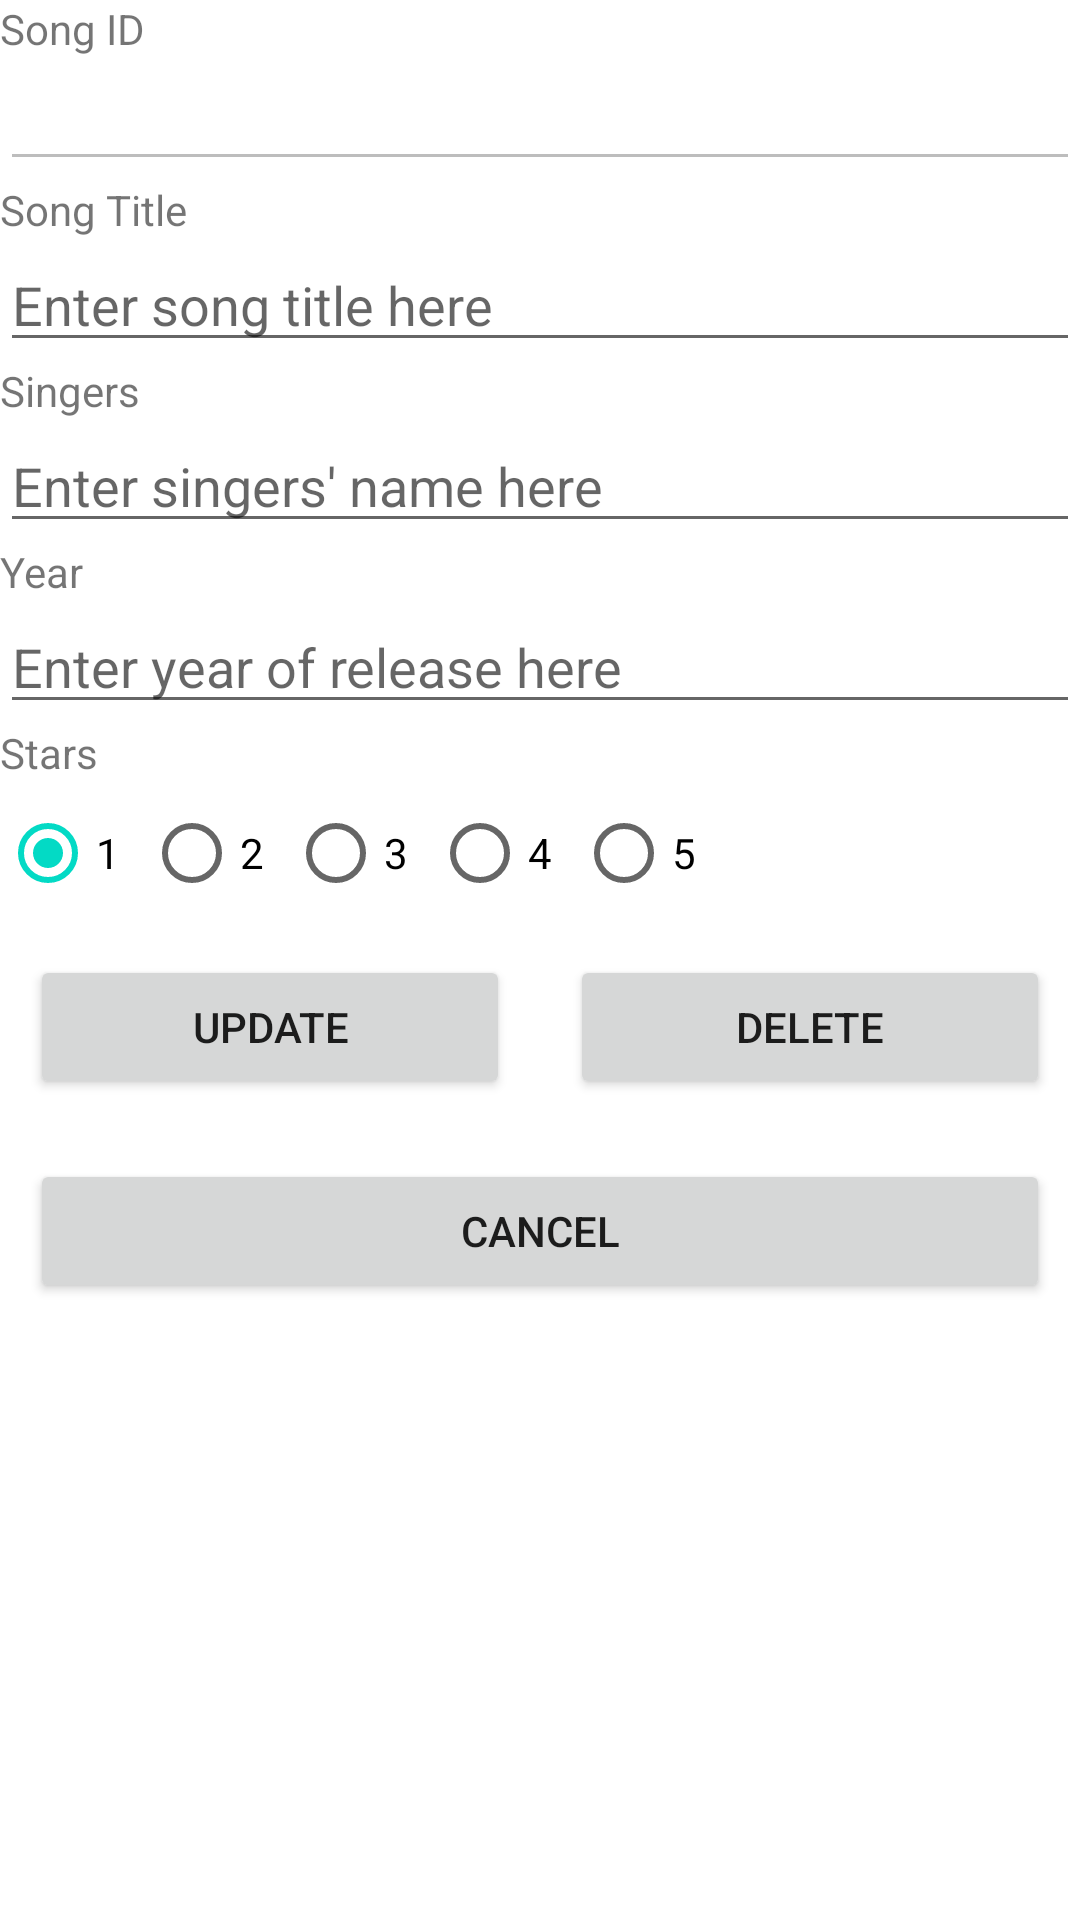

Layout XML and referenced resources for this Android screen:
<!-- AndroidManifest.xml: application theme Theme.P09_ProblemStatement -->
<!-- res/layout/activity_modify_song.xml -->
<?xml version="1.0" encoding="utf-8"?>
<LinearLayout xmlns:android="http://schemas.android.com/apk/res/android"
    xmlns:app="http://schemas.android.com/apk/res-auto"
    xmlns:tools="http://schemas.android.com/tools"
    android:layout_width="match_parent"
    android:layout_height="match_parent"
    android:orientation="vertical"
    tools:context=".ModifySong">

    <TextView
        android:id="@+id/tvID"
        android:layout_width="match_parent"
        android:layout_height="wrap_content"
        android:text="Song ID" />

    <EditText
        android:id="@+id/etID"
        android:layout_width="match_parent"
        android:layout_height="wrap_content"
        android:ems="10"
        android:inputType="textPersonName"
        android:enabled="false"
        android:text=""/>

    <TextView
        android:id="@+id/tvTitle"
        android:layout_width="match_parent"
        android:layout_height="wrap_content"
        android:text="@string/song_title" />

    <EditText
        android:id="@+id/etTitle"
        android:layout_width="match_parent"
        android:layout_height="wrap_content"
        android:ems="10"
        android:inputType="textPersonName"
        android:hint="@string/enter_song_title_here"
        android:text=""/>

    <TextView
        android:id="@+id/tvSingers"
        android:layout_width="match_parent"
        android:layout_height="wrap_content"
        android:text="@string/singers" />

    <EditText
        android:id="@+id/etSingers"
        android:layout_width="match_parent"
        android:layout_height="wrap_content"
        android:ems="10"
        android:inputType="textPersonName"
        android:hint="@string/enter_singer_s_name_here"
        android:text=""/>

    <TextView
        android:id="@+id/tvYear"
        android:layout_width="match_parent"
        android:layout_height="wrap_content"
        android:text="@string/year" />

    <EditText
        android:id="@+id/etYear"
        android:layout_width="match_parent"
        android:layout_height="wrap_content"
        android:ems="10"
        android:inputType="number"
        android:hint="@string/enter_year_of_release_here"/>

    <TextView
        android:id="@+id/tvStars"
        android:layout_width="match_parent"
        android:layout_height="wrap_content"
        android:text="@string/stars" />

    <RadioGroup
        android:id="@+id/rgStars"
        android:layout_width="wrap_content"
        android:layout_height="wrap_content"
        android:orientation="horizontal">

        <RadioButton
            android:id="@+id/rb1"
            android:layout_width="match_parent"
            android:layout_height="wrap_content"
            android:text="@string/_1"
            android:checked="true"/>

        <RadioButton
            android:id="@+id/rb2"
            android:layout_width="match_parent"
            android:layout_height="wrap_content"
            android:text="@string/_2" />

        <RadioButton
            android:id="@+id/rb3"
            android:layout_width="match_parent"
            android:layout_height="wrap_content"
            android:text="@string/_3" />

        <RadioButton
            android:id="@+id/rb4"
            android:layout_width="match_parent"
            android:layout_height="wrap_content"
            android:text="@string/_4" />

        <RadioButton
            android:id="@+id/rb5"
            android:layout_width="match_parent"
            android:layout_height="wrap_content"
            android:text="@string/_5" />
    </RadioGroup>

    <LinearLayout
        android:layout_width="match_parent"
        android:layout_height="wrap_content"
        android:orientation="horizontal">

        <Button
            android:id="@+id/btnUpdate"
            android:layout_width="wrap_content"
            android:layout_height="wrap_content"
            android:layout_weight="1"
            android:text="@string/update"
            android:layout_margin="10dp"/>

        <Button
            android:id="@+id/btnDelete"
            android:layout_width="wrap_content"
            android:layout_height="wrap_content"
            android:layout_weight="1"
            android:text="@string/delete"
            android:layout_margin="10dp"/>
    </LinearLayout>

    <Button
        android:id="@+id/btnCancel"
        android:layout_width="match_parent"
        android:layout_height="wrap_content"
        android:text="@string/cancel"
        android:layout_margin="10dp"/>
</LinearLayout>
<!-- resources referenced by this layout -->
<resources>
  <string name="_1">1</string>
  <string name="_2">2</string>
  <string name="_3">3</string>
  <string name="_4">4</string>
  <string name="_5">5</string>
  <string name="cancel">cancel</string>
  <string name="delete">delete</string>
  <string name="enter_singer_s_name_here">Enter singers\' name here</string>
  <string name="enter_song_title_here">Enter song title here</string>
  <string name="enter_year_of_release_here">Enter year of release here</string>
  <string name="singers">Singers</string>
  <string name="song_title">Song Title</string>
  <string name="stars">Stars</string>
  <string name="update">update</string>
  <string name="year">Year</string>
  <style name="Theme.P09_ProblemStatement" parent="Theme.MaterialComponents.DayNight.DarkActionBar">
          
          <item name="colorPrimary">@color/purple_500</item>
          <item name="colorPrimaryVariant">@color/purple_700</item>
          <item name="colorOnPrimary">@color/white</item>
          
          <item name="colorSecondary">@color/teal_200</item>
          <item name="colorSecondaryVariant">@color/teal_700</item>
          <item name="colorOnSecondary">@color/black</item>
          
          <item name="android:statusBarColor" tools:targetApi="l">?attr/colorPrimaryVariant</item>
          
      </style>
  <!-- not gathered from this repository: default colours our renderer supplied (Android Studio template values) -->
  <color name="purple_500">#FF6200EE</color>
  <color name="purple_700">#FF3700B3</color>
  <color name="teal_200">#FF03DAC5</color>
  <color name="teal_700">#FF018786</color>
  <color name="black">#FF000000</color>
  <color name="white">#FFFFFFFF</color>
</resources>
